Run: headless pygame with SDL's dummy video driver; simulated clock (each Clock.tick advances the game by its frame time, no real sleeping); random seed 0; keys injected as events and as key.get_pressed() state; mouse plan: one left click at the window centre at the start of phase 2, then a move to the lower-right quarter at the start of phase 3.
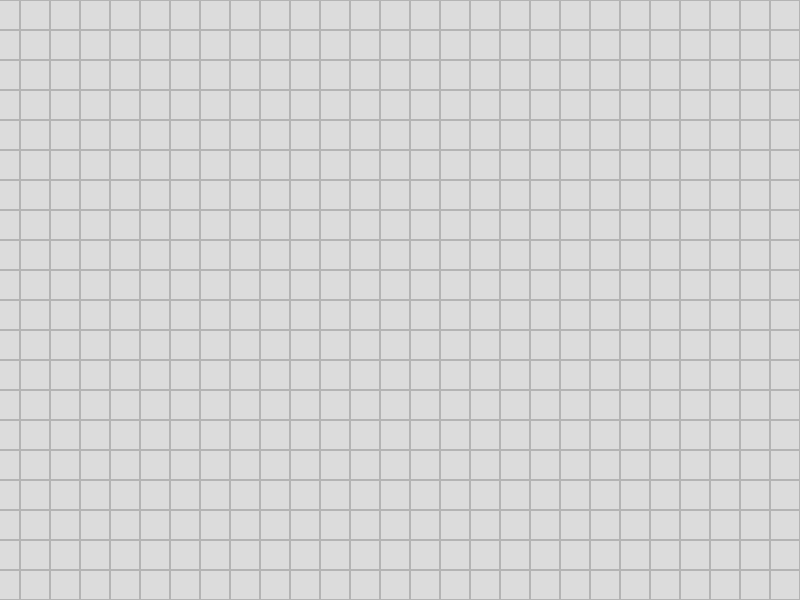
Frame 1 of 4 · flips 1–60 · no input
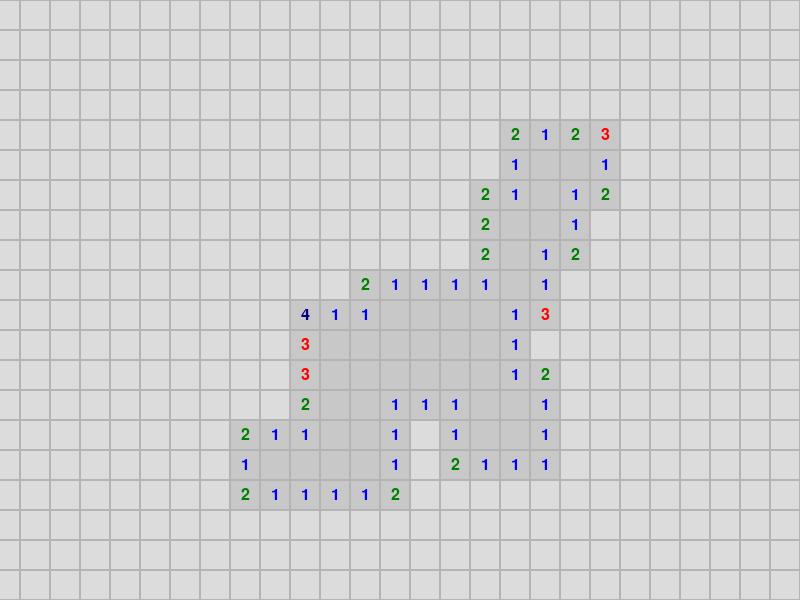
Frame 2 of 4 · flips 61–180 · clicked the window centre · tapped SPACE, RETURN · held RIGHT (→), D
Frame 3 of 4 · flips 181–300 · moved the mouse to the lower-right quarter · held DOWN (↓), S · screen unchanged from frame 2, image omitted
Frame 4 of 4 · flips 301–420 · held LEFT (←), A, UP (↑), W · screen unchanged from frame 3, image omitted

The pygame program that drew these frames:

import pygame
import random
import sys

# Inicialização do Pygame
pygame.init()
pygame.font.init()

# Constantes
CELL_SIZE = 30
GRID_WIDTH = 20
GRID_HEIGHT = 20
MINE_PROBABILITY = 0.15
SCREEN_WIDTH = 800
SCREEN_HEIGHT = 600
BG_COLOR = (220, 220, 220)
GRID_COLOR = (180, 180, 180)
REVEALED_COLOR = (200, 200, 200)
FLAG_COLOR = (255, 0, 0)
TEXT_COLORS = {
    1: (0, 0, 255),      # Azul
    2: (0, 128, 0),      # Verde
    3: (255, 0, 0),      # Vermelho
    4: (0, 0, 128),      # Azul escuro
    5: (128, 0, 0),      # Marrom
    6: (0, 128, 128),    # Ciano
    7: (0, 0, 0),        # Preto
    8: (128, 128, 128)   # Cinza
}

# Configuração da tela
screen = pygame.display.set_mode((SCREEN_WIDTH, SCREEN_HEIGHT))
pygame.display.set_caption("Campo Minado Infinito")
font = pygame.font.SysFont(None, 24)

class Cell:
    def __init__(self):
        self.is_mine = False
        self.is_revealed = False
        self.is_flagged = False
        self.neighbor_mines = 0

class MineSweeper:
    def __init__(self):
        self.cells = {}  # Dicionário de células (x, y) -> Cell
        # Centralize o campo visível inicialmente
        self.offset_x = (SCREEN_WIDTH - GRID_WIDTH * CELL_SIZE) // 2
        self.offset_y = (SCREEN_HEIGHT - GRID_HEIGHT * CELL_SIZE) // 2
        self.game_over = False
        self.first_click = True  # Rastreie se é o primeiro clique
        self.generate_initial_grid()
    
    def generate_initial_grid(self):
        # Gera o grid inicial visível sem minas ainda
        for x in range(-GRID_WIDTH//2, GRID_WIDTH//2):
            for y in range(-GRID_HEIGHT//2, GRID_HEIGHT//2):
                if (x, y) not in self.cells:
                    self.cells[(x, y)] = Cell()
    
    def get_cell(self, x, y):
        # Retorna a célula nas coordenadas x, y, criando-a se não existir
        if (x, y) not in self.cells:
            self.cells[(x, y)] = Cell()
            
            # Determina probabilisticamente se é uma mina (apenas se não for primeiro clique)
            if not self.first_click and random.random() < MINE_PROBABILITY:
                self.cells[(x, y)].is_mine = True
                
                # Atualiza o contador de minas vizinhas para as células adjacentes
                self.update_neighbors(x, y)
        
        return self.cells[(x, y)]
    
    def update_neighbors(self, x, y):
        # Atualiza o contador de minas vizinhas para todas as células adjacentes
        for dx in [-1, 0, 1]:
            for dy in [-1, 0, 1]:
                if dx == 0 and dy == 0:
                    continue
                neighbor_pos = (x + dx, y + dy)
                # Cria a célula vizinha se não existir
                if neighbor_pos not in self.cells:
                    self.cells[neighbor_pos] = Cell()
                
                if not self.cells[neighbor_pos].is_mine:
                    self.cells[neighbor_pos].neighbor_mines += 1
    
    def add_mines(self, safe_x, safe_y):
        # Adiciona minas ao campo, evitando o primeiro clique e vizinhos
        safe_cells = [(safe_x + dx, safe_y + dy) for dx in range(-1, 2) for dy in range(-1, 2)]
        
        for pos, cell in list(self.cells.items()):
            if pos not in safe_cells and random.random() < MINE_PROBABILITY:
                cell.is_mine = True
                self.update_neighbors(pos[0], pos[1])
    
    def reveal_cell(self, x, y):
        if (x, y) not in self.cells:
            return
        
        cell = self.cells[(x, y)]
        
        if cell.is_flagged or cell.is_revealed or self.game_over:
            return
        
        # Se for o primeiro clique, garante que não seja uma mina
        if self.first_click:
            self.first_click = False
            self.add_mines(x, y)
        
        cell.is_revealed = True
        
        # Verifica se clicou em uma mina
        if cell.is_mine:
            self.game_over = True
            return
        
        # Se não tem minas vizinhas, revela recursivamente
        if cell.neighbor_mines == 0:
            for dx in [-1, 0, 1]:
                for dy in [-1, 0, 1]:
                    if dx == 0 and dy == 0:
                        continue
                    neighbor_pos = (x + dx, y + dy)
                    # Certifique-se de criar o vizinho se não existir
                    neighbor = self.get_cell(x + dx, y + dy)
                    if not neighbor.is_revealed and not neighbor.is_flagged:
                        self.reveal_cell(x + dx, y + dy)
    
    def toggle_flag(self, x, y):
        if (x, y) not in self.cells or self.game_over:
            return
        
        cell = self.cells[(x, y)]
        
        if not cell.is_revealed:
            cell.is_flagged = not cell.is_flagged
    
    def draw(self, screen):
        # Limpa a tela
        screen.fill(BG_COLOR)
        
        # Calcula a janela de visualização
        cells_x = SCREEN_WIDTH // CELL_SIZE
        cells_y = SCREEN_HEIGHT // CELL_SIZE
        
        start_x = self.offset_x // CELL_SIZE - 1
        start_y = self.offset_y // CELL_SIZE - 1
        end_x = start_x + cells_x + 2
        end_y = start_y + cells_y + 2
        
        # Desenha as células visíveis
        for x in range(start_x, end_x):
            for y in range(start_y, end_y):
                # Certifique-se de que a célula existe
                cell = self.get_cell(x, y)
                
                # Calcula a posição na tela
                rect_x = x * CELL_SIZE - self.offset_x
                rect_y = y * CELL_SIZE - self.offset_y
                
                # Desenha o fundo da célula
                if cell.is_revealed:
                    pygame.draw.rect(screen, REVEALED_COLOR, (rect_x, rect_y, CELL_SIZE, CELL_SIZE))
                else:
                    pygame.draw.rect(screen, BG_COLOR, (rect_x, rect_y, CELL_SIZE, CELL_SIZE))
                
                # Desenha a borda da célula
                pygame.draw.rect(screen, GRID_COLOR, (rect_x, rect_y, CELL_SIZE, CELL_SIZE), 1)
                
                # Desenha o conteúdo da célula
                if cell.is_revealed:
                    if cell.is_mine:
                        # Desenha uma mina
                        pygame.draw.circle(screen, (0, 0, 0), 
                                          (rect_x + CELL_SIZE // 2, rect_y + CELL_SIZE // 2), 
                                          CELL_SIZE // 3)
                    elif cell.neighbor_mines > 0:
                        # Desenha o número
                        text = font.render(str(cell.neighbor_mines), True, 
                                          TEXT_COLORS.get(cell.neighbor_mines, (0, 0, 0)))
                        text_rect = text.get_rect(center=(rect_x + CELL_SIZE // 2, rect_y + CELL_SIZE // 2))
                        screen.blit(text, text_rect)
                elif cell.is_flagged:
                    # Desenha uma bandeira
                    pygame.draw.polygon(screen, FLAG_COLOR, [
                        (rect_x + CELL_SIZE // 2, rect_y + CELL_SIZE // 4),
                        (rect_x + CELL_SIZE // 4, rect_y + CELL_SIZE // 2),
                        (rect_x + CELL_SIZE // 2, rect_y + 3 * CELL_SIZE // 4)
                    ])
        
        # Desenha mensagem de Game Over, se necessário
        if self.game_over:
            game_over_surface = font.render("GAME OVER! Pressione R para reiniciar", True, (255, 0, 0))
            game_over_rect = game_over_surface.get_rect(center=(SCREEN_WIDTH // 2, 20))
            screen.blit(game_over_surface, game_over_rect)

def main():
    game = MineSweeper()
    clock = pygame.time.Clock()
    dragging = False
    last_pos = None
    drag_threshold = 5  # Limite para diferenciar clique de arrasto
    click_pos = None
    drag_distance = 0
    
    while True:
        for event in pygame.event.get():
            if event.type == pygame.QUIT:
                pygame.quit()
                sys.exit()
            
            if event.type == pygame.KEYDOWN:
                if event.key == pygame.K_r:
                    # Reinicia o jogo
                    game = MineSweeper()
            
            if event.type == pygame.MOUSEBUTTONDOWN:
                if event.button == 1:  # Botão esquerdo
                    click_pos = event.pos
                    dragging = True
                    last_pos = event.pos
                    drag_distance = 0
                elif event.button == 3:  # Botão direito
                    if not game.game_over:
                        # Converte posição da tela para coordenadas do grid
                        grid_x = (event.pos[0] + game.offset_x) // CELL_SIZE
                        grid_y = (event.pos[1] + game.offset_y) // CELL_SIZE
                        game.toggle_flag(grid_x, grid_y)
            
            if event.type == pygame.MOUSEBUTTONUP:
                if event.button == 1:
                    if dragging and drag_distance < drag_threshold and not game.game_over:
                        # Foi um clique, não um arrasto
                        grid_x = (click_pos[0] + game.offset_x) // CELL_SIZE
                        grid_y = (click_pos[1] + game.offset_y) // CELL_SIZE
                        game.reveal_cell(grid_x, grid_y)
                    dragging = False
            
            if event.type == pygame.MOUSEMOTION:
                if dragging and last_pos:
                    # Calcula o deslocamento
                    dx = event.pos[0] - last_pos[0]
                    dy = event.pos[1] - last_pos[1]
                    
                    # Atualiza a distância de arrasto
                    drag_distance += abs(dx) + abs(dy)
                    
                    if drag_distance > drag_threshold:
                        # Considerado como arrasto, não como clique
                        game.offset_x -= dx
                        game.offset_y -= dy
                    
                    last_pos = event.pos
        
        # Desenha o jogo
        game.draw(screen)
        pygame.display.flip()
        clock.tick(60)

if __name__ == "__main__":
    main()
